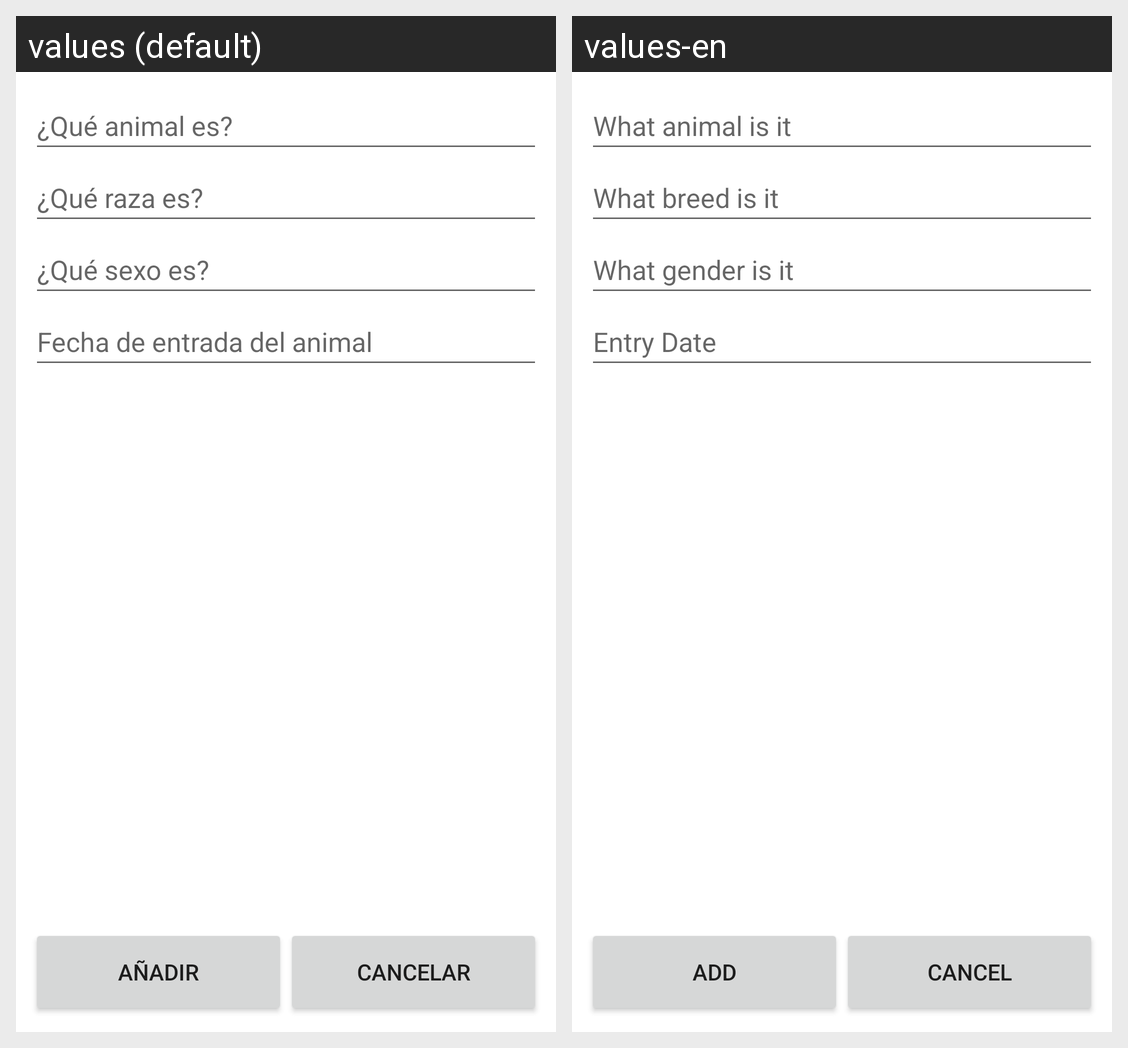

Locale-by-locale string values for the Android screen shown in this grid:
Android screen res/layout/activity_add_animal_view.xml rendered under 2 locales, left to right: values (default), values-en. Device: Nexus 5 (rendered at 1080×1920; each locale shown at half size, 540×960, under a caption strip naming it); theme Theme.GranjasAndroid.
Strings drawn on this screen, with the default value and each locale's value (text and hints the layout hard-codes, and strings that could not be matched under every locale, appear in the picture but are not listed):

animal_nombre_label
  values: ¿Qué animal es?
  values-en: What animal is it

animal_tipo_label
  values: ¿Qué raza es?
  values-en: What breed is it

animal_sexo_label
  values: ¿Qué sexo es?
  values-en: What gender is it

animal_fechaEntrada_label
  values: Fecha de entrada del animal
  values-en: Entry Date

add_button
  values: Añadir
  values-en: Add

cancel_button
  values: Cancelar
  values-en: Cancel
